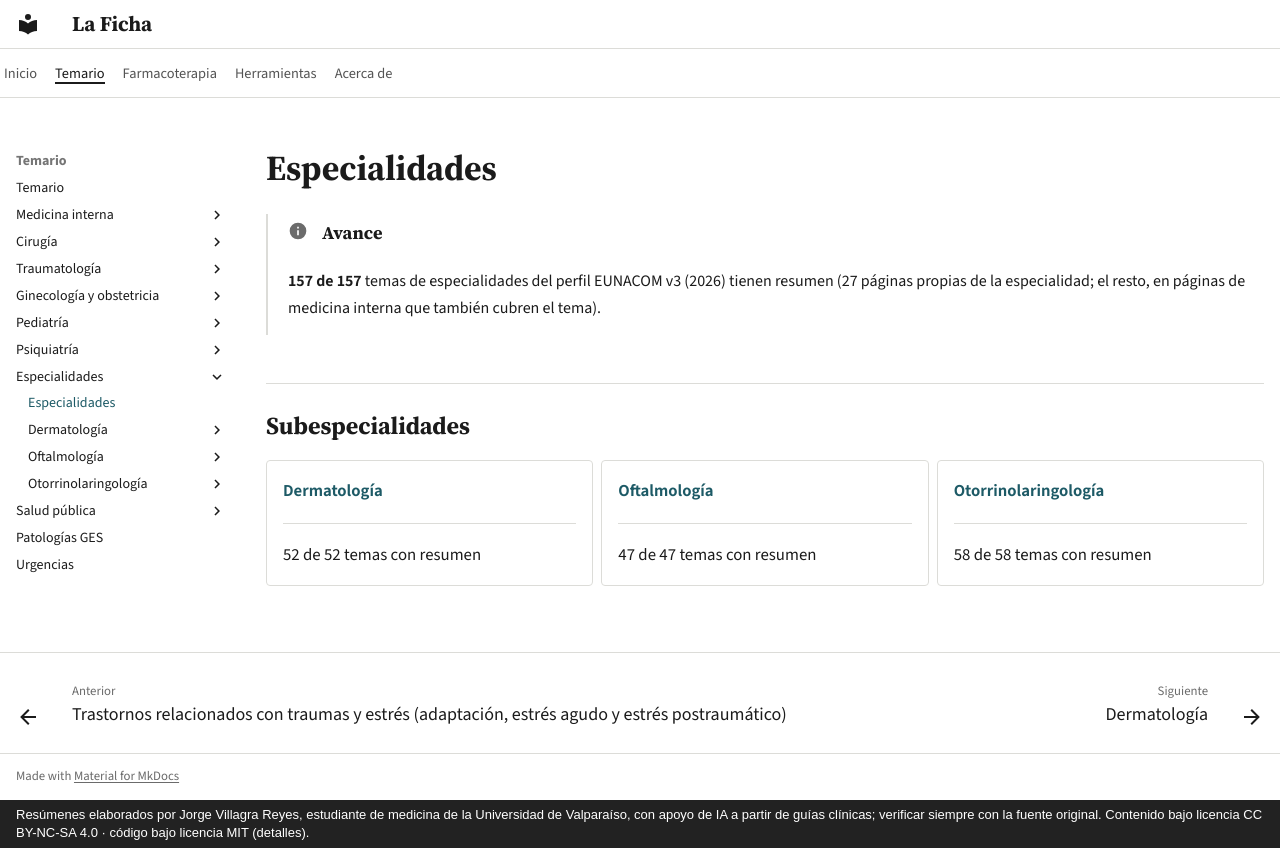

repository: jorgevillagrareyes-dotcom/laficha · page: especialidades/index.html · generator: mkdocs · copyright: Resúmenes elaborados por Jorge Villagra Reyes, estudiante de medicina de la Universidad de Valparaíso, con apoyo de IA a partir de guías clínicas; verificar siempre con la fuente original. Contenido bajo licencia CC BY-NC-SA 4.0 · código bajo licencia MIT (detalles).

---
hide:
  - toc
---

# Especialidades

!!! info "Avance"
    **157 de 157** temas de especialidades del perfil EUNACOM v3 (2026) tienen resumen (27 páginas propias de la especialidad; el resto, en páginas de medicina interna que también cubren el tema).

## Subespecialidades

<div class="grid cards" markdown>

-   **[Dermatología](dermatologia/index.md)**

    ---

    52 de 52 temas con resumen

-   **[Oftalmología](oftalmologia/index.md)**

    ---

    47 de 47 temas con resumen

-   **[Otorrinolaringología](otorrinolaringologia/index.md)**

    ---

    58 de 58 temas con resumen

</div>
